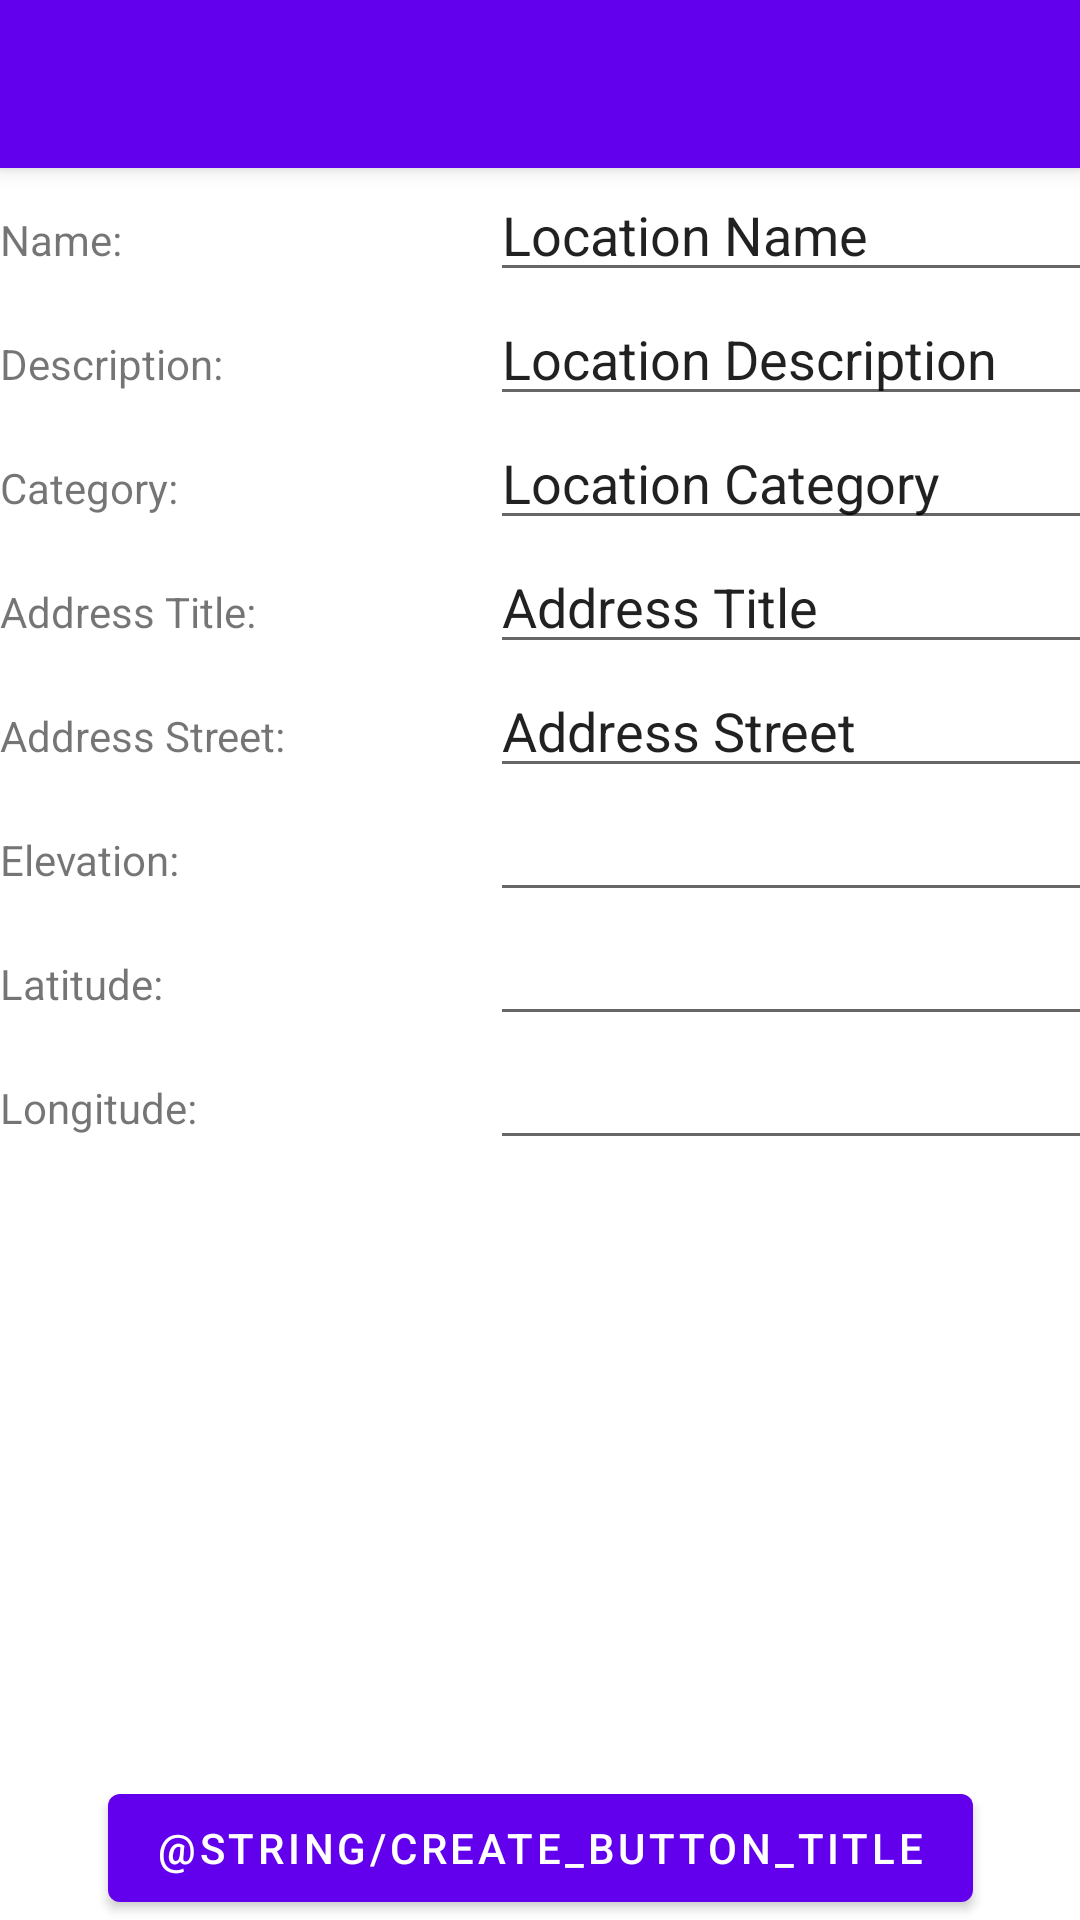

Android layout source for this screen:
<!-- AndroidManifest.xml: application theme Theme.LocationServices -->
<!-- res/layout/activity_main.xml -->
<?xml version="1.0" encoding="utf-8"?>
<androidx.coordinatorlayout.widget.CoordinatorLayout xmlns:android="http://schemas.android.com/apk/res/android"
    xmlns:app="http://schemas.android.com/apk/res-auto"
    xmlns:tools="http://schemas.android.com/tools"
    android:layout_width="match_parent"
    android:layout_height="match_parent"
    tools:context=".MainActivity">

    <com.google.android.material.appbar.AppBarLayout
        android:layout_width="match_parent"
        android:layout_height="wrap_content"
        android:theme="@style/Theme.LocationServices.AppBarOverlay">

        <androidx.appcompat.widget.Toolbar
            android:id="@+id/toolbar"
            android:layout_width="match_parent"
            android:layout_height="?attr/actionBarSize"
            android:background="?attr/colorPrimary"
            app:popupTheme="@style/Theme.LocationServices.PopupOverlay" />

    </com.google.android.material.appbar.AppBarLayout>

    <TableLayout
        android:id="@+id/tableLayout"
        android:layout_width="match_parent"
        android:layout_height="match_parent"
        android:layout_marginTop="?android:attr/actionBarSize">

        <TableRow
            android:layout_width="match_parent"
            android:layout_height="match_parent">

            <TextView
                android:id="@+id/nameLabel"
                android:layout_width="wrap_content"
                android:layout_height="wrap_content"
                android:ems="10"
                android:text="@string/name_label" />

            <EditText
                android:id="@+id/nameInput"
                android:layout_width="wrap_content"
                android:layout_height="wrap_content"
                android:ems="10"
                android:inputType="textPersonName"
                android:text="@string/name_input" />
        </TableRow>

        <TableRow
            android:layout_width="match_parent"
            android:layout_height="match_parent">

            <TextView
                android:id="@+id/descLabel"
                android:layout_width="wrap_content"
                android:layout_height="wrap_content"
                android:ems="10"
                android:text="@string/description_label" />

            <EditText
                android:id="@+id/descInput"
                android:layout_width="wrap_content"
                android:layout_height="wrap_content"
                android:ems="10"
                android:inputType="textPersonName"
                android:text="@string/description_input" />
        </TableRow>

        <TableRow
            android:layout_width="match_parent"
            android:layout_height="match_parent">

            <TextView
                android:id="@+id/categoryLabel"
                android:layout_width="wrap_content"
                android:layout_height="wrap_content"
                android:ems="10"
                android:text="@string/category_label" />

            <EditText
                android:id="@+id/categoryInput"
                android:layout_width="wrap_content"
                android:layout_height="wrap_content"
                android:ems="10"
                android:inputType="textPersonName"
                android:text="@string/category_input" />
        </TableRow>

        <TableRow
            android:layout_width="match_parent"
            android:layout_height="match_parent">

            <TextView
                android:id="@+id/addrTitleLabel"
                android:layout_width="wrap_content"
                android:layout_height="wrap_content"
                android:ems="10"
                android:text="@string/addr_title_label" />

            <EditText
                android:id="@+id/addrTitleInput"
                android:layout_width="wrap_content"
                android:layout_height="wrap_content"
                android:ems="10"
                android:inputType="textPersonName"
                android:text="@string/addr_title_input" />
        </TableRow>

        <TableRow
            android:layout_width="match_parent"
            android:layout_height="match_parent">

            <TextView
                android:id="@+id/addrStreetLabel"
                android:layout_width="wrap_content"
                android:layout_height="wrap_content"
                android:ems="10"
                android:text="@string/addr_street_label" />

            <EditText
                android:id="@+id/addrStreetInput"
                android:layout_width="wrap_content"
                android:layout_height="wrap_content"
                android:ems="10"
                android:inputType="textPersonName"
                android:text="@string/addr_street_input" />
        </TableRow>

        <TableRow
            android:layout_width="match_parent"
            android:layout_height="match_parent">

            <TextView
                android:id="@+id/elevationTitle"
                android:layout_width="wrap_content"
                android:layout_height="wrap_content"
                android:ems="10"
                android:text="@string/elevation_label" />

            <EditText
                android:id="@+id/elevationInput"
                android:layout_width="wrap_content"
                android:layout_height="wrap_content"
                android:ems="10"
                android:inputType="numberDecimal" />
        </TableRow>

        <TableRow
            android:layout_width="match_parent"
            android:layout_height="match_parent">

            <TextView
                android:id="@+id/latitudeTitle"
                android:layout_width="wrap_content"
                android:layout_height="wrap_content"
                android:ems="10"
                android:text="@string/lat_label" />

            <EditText
                android:id="@+id/latitudeInput"
                android:layout_width="wrap_content"
                android:layout_height="wrap_content"
                android:ems="10"
                android:inputType="numberDecimal|numberSigned" />
        </TableRow>

        <TableRow
            android:layout_width="match_parent"
            android:layout_height="match_parent">

            <TextView
                android:id="@+id/longitudeTitle"
                android:layout_width="wrap_content"
                android:layout_height="wrap_content"
                android:ems="10"
                android:text="@string/long_label" />

            <EditText
                android:id="@+id/longitudeInput"
                android:layout_width="wrap_content"
                android:layout_height="wrap_content"
                android:ems="10"
                android:inputType="numberDecimal|numberSigned" />
        </TableRow>

    </TableLayout>

    <Button
        android:id="@+id/createButton"
        android:layout_width="wrap_content"
        android:layout_height="wrap_content"
        android:onClick="createLocation"
        android:text="@string/create_button_title"
        app:layout_anchor="@+id/tableLayout"
        app:layout_anchorGravity="bottom|center" />

</androidx.coordinatorlayout.widget.CoordinatorLayout>
<!-- resources referenced by this layout -->
<resources>
  <string name="addr_street_input">Address Street</string>
  <string name="addr_street_label">Address Street:</string>
  <string name="addr_title_input">Address Title</string>
  <string name="addr_title_label">Address Title:</string>
  <string name="category_input">Location Category</string>
  <string name="category_label">Category:</string>
  <string name="description_input">Location Description</string>
  <string name="description_label">Description:</string>
  <string name="elevation_label">Elevation:</string>
  <string name="lat_label">Latitude:</string>
  <string name="long_label">Longitude:</string>
  <string name="name_input">Location Name</string>
  <string name="name_label">Name:</string>
  <style name="Theme.LocationServices.AppBarOverlay" parent="ThemeOverlay.AppCompat.Dark.ActionBar" />
  <style name="Theme.LocationServices.PopupOverlay" parent="ThemeOverlay.AppCompat.Light" />
  <style name="Theme.LocationServices" parent="Theme.MaterialComponents.DayNight.DarkActionBar">
          
          <item name="colorPrimary">@color/purple_500</item>
          <item name="colorPrimaryVariant">@color/purple_700</item>
          <item name="colorOnPrimary">@color/white</item>
          
          <item name="colorSecondary">@color/teal_200</item>
          <item name="colorSecondaryVariant">@color/teal_700</item>
          <item name="colorOnSecondary">@color/black</item>
          
          <item name="android:statusBarColor" tools:targetApi="l">?attr/colorPrimaryVariant</item>
          
      </style>
  <!-- not gathered from this repository: default colours our renderer supplied (Android Studio template values) -->
  <color name="purple_500">#FF6200EE</color>
  <color name="purple_700">#FF3700B3</color>
  <color name="teal_200">#FF03DAC5</color>
  <color name="teal_700">#FF018786</color>
  <color name="black">#FF000000</color>
  <color name="white">#FFFFFFFF</color>
</resources>
